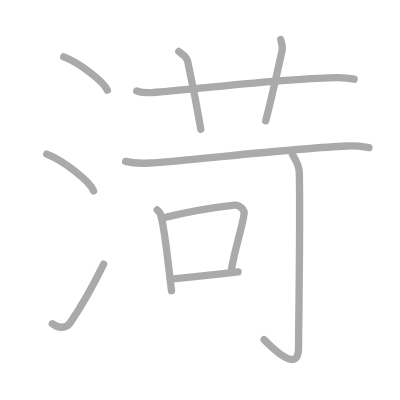
t = 0.00 s
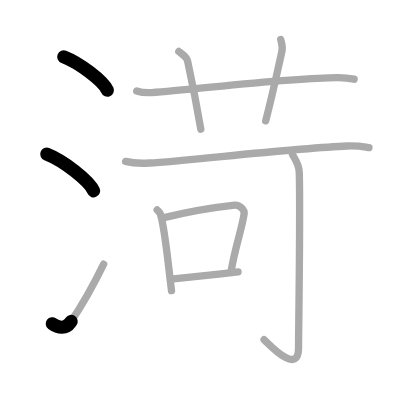
t = 2.25 s
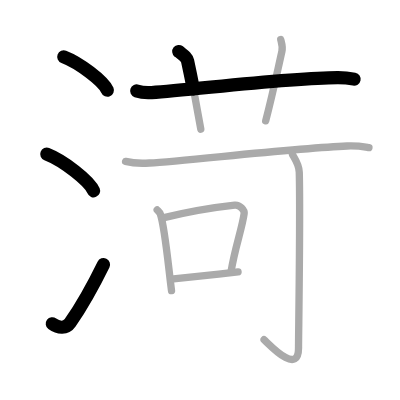
t = 4.50 s
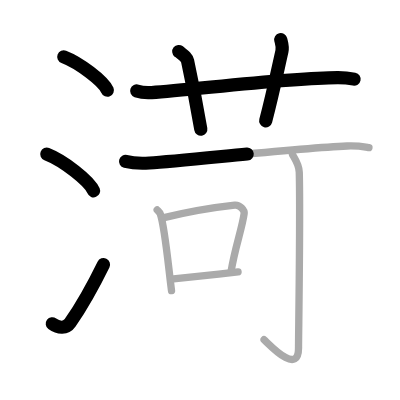
t = 6.50 s
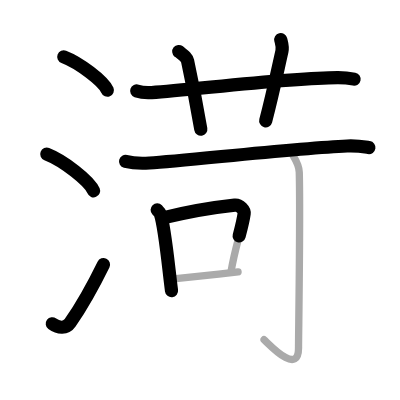
t = 8.75 s
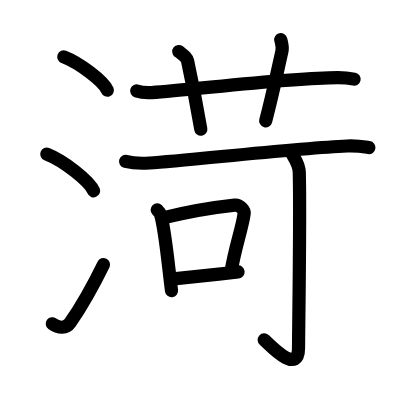
t = 11.00 s

The animated SVG that drew these frames (rendered in a browser with its animation timeline set to each time). Animation: 11 SMIL elements (animate=11); one cycle of 11.00 s.

<?xml version="1.0" standalone="no"?>
<!DOCTYPE svg PUBLIC "-//W3C//DTD SVG 1.1//EN"   "http://www.w3.org/Graphics/SVG/1.1/DTD/svg11.dtd">
<svg width="400px" height="400px"  version="1.1" xmlns="http://www.w3.org/2000/svg">
  <defs>
    <marker id="Triangle" viewBox="0 0 10 10" refX="0" refY="5" markerUnits="strokeWidth" markerWidth="3" style="stroke-opacity:0%;fill:#aaaaaa;" markerHeight="2" orient="auto">
      <path d="M 0 0 L 10 5 L 0 10 z" />
    </marker>
    
    <marker id="Arrow" viewBox="0 0 10 10" refX="5" refY="5" markerUnits="strokeWidth" markerWidth="1.8" style="stroke-opacity:0%;fill:#770000;" markerHeight="2" orient="auto">
      <path d="M 0 4 L 6 4 L 4 1 L 10 5 L 4 9 L 6 6 L 0 6 z" />
        <circle cx="5" cy="5" r="5" />
      </marker>
    
    <marker id="TriangleRed" viewBox="0 0 10 10" refX="0" refY="5" markerUnits="strokeWidth" markerWidth="3" style="stroke-opacity:0%;fill:#CC0000;" markerHeight="2" orient="auto">
      <path d="M 0 0 L 10 5 L 0 10 z" />
    </marker>
    
    <marker id="ArrowRed" viewBox="0 0 10 10" refX="5" refY="5" markerUnits="strokeWidth" markerWidth="1.8" style="stroke-opacity:0%;fill:#CC0000;" markerHeight="2" orient="auto">
      <path d="M 0 4 L 6 4 L 4 1 L 10 5 L 4 9 L 6 6 L 0 6 z" />
        <circle cx="5" cy="5" r="5" />
      </marker>
    
  </defs>
  
  <path style="fill:#ffffff; fill-opacity:100%; fill-rule:evenodd; stroke-width:0;" d="M 0 0 L 400px 0 L 400px 400px L 0 400px L 0 0" />

  <g transform="scale(3.6697247706422 3.6697247706422)">
<path style="fill:none; fill-opacity:0%; fill-rule:evenodd; stroke:#aaaaaa; stroke-opacity:100%; stroke-width: 1.5pt; stroke-linejoin:round; stroke-linecap:round;" d="M17.38 15.5c4.19 1.6 10.82 6.6 11.87 9.09"></path>
<path style="fill:none; fill-opacity:0%; fill-rule:evenodd; stroke:#aaaaaa; stroke-opacity:100%; stroke-width: 1.5pt; stroke-linejoin:round; stroke-linecap:round;" d="M12.75 42c4.5 1.76 11.62 7.26 12.75 10"></path>
<path style="fill:none; fill-opacity:0%; fill-rule:evenodd; stroke:#aaaaaa; stroke-opacity:100%; stroke-width: 1.5pt; stroke-linejoin:round; stroke-linecap:round;" d="M14.25 88.23c1.71 1.27 3.78 1.32 4.86-0.25c3.14-4.57 6.29-10.16 9.14-15.99"></path>
<path style="fill:none; fill-opacity:0%; fill-rule:evenodd; stroke:#aaaaaa; stroke-opacity:100%; stroke-width: 1.5pt; stroke-linejoin:round; stroke-linecap:round;" d="M37.25 24.78c1.28 0.44 2.78 0.53 4.07 0.44c11.8-0.81 37.08-4.02 50.69-4.08c2.14-0.01 3.42 0.21 4.49 0.43"></path>
<path style="fill:none; fill-opacity:0%; fill-rule:evenodd; stroke:#aaaaaa; stroke-opacity:100%; stroke-width: 1.5pt; stroke-linejoin:round; stroke-linecap:round;" d="M48.72 14.03c1.68 1.35 2.22 1.76 2.4 2.59c1.68 7.77 3.12 15.77 3.6 18.59"></path>
<path style="fill:none; fill-opacity:0%; fill-rule:evenodd; stroke:#aaaaaa; stroke-opacity:100%; stroke-width: 1.5pt; stroke-linejoin:round; stroke-linecap:round;" d="M76.5 10.79c0.27 1.08 0.61 1.88 0.32 3.2c-1.74 7.76-2.53 11.65-4.42 18.95"></path>
<path style="fill:none; fill-opacity:0%; fill-rule:evenodd; stroke:#aaaaaa; stroke-opacity:100%; stroke-width: 1.5pt; stroke-linejoin:round; stroke-linecap:round;" d="M34.22 43.98c1.7 0.44 4.81 0.55 6.51 0.44c10.11-0.62 39.83-4.06 53.87-4.64c2.82-0.12 4.53 0.21 5.94 0.43"></path>
<path style="fill:none; fill-opacity:0%; fill-rule:evenodd; stroke:#aaaaaa; stroke-opacity:100%; stroke-width: 1.5pt; stroke-linejoin:round; stroke-linecap:round;" d="M42.83 57.21c0.35 0.36 0.72 0.66 0.87 1.12c1.23 3.58 2.2 14.44 3.04 20.88"></path>
<path style="fill:none; fill-opacity:0%; fill-rule:evenodd; stroke:#aaaaaa; stroke-opacity:100%; stroke-width: 1.5pt; stroke-linejoin:round; stroke-linecap:round;" d="M44.4 59.36c6.83-1.66 15.64-3.05 19.55-3.47c1.43-0.15 2.7 1.39 2.58 2.3C66 62.2 64 67.5 62.94 74.14"></path>
<path style="fill:none; fill-opacity:0%; fill-rule:evenodd; stroke:#aaaaaa; stroke-opacity:100%; stroke-width: 1.5pt; stroke-linejoin:round; stroke-linecap:round;" d="M46.64 76.05c4.59-0.47 11.92-1.22 18.23-1.94"></path>
<path style="fill:none; fill-opacity:0%; fill-rule:evenodd; stroke:#aaaaaa; stroke-opacity:100%; stroke-width: 1.5pt; stroke-linejoin:round; stroke-linecap:round;" d="M79.66 42.01c0.07 0.39 1.82 2.46 1.89 4.93c0.32 11.86-0.2 43.83-0.2 47.87c0 7.8-8.21-1.21-9.39-2.23"></path>

<path style="fill:none; fill-opacity:0%; fill-rule:evenodd; stroke:#000000; stroke-opacity:100%; stroke-width: 2.7pt; stroke-linejoin:round; stroke-linecap:round;" d="M17.38 15.5c4.19 1.6 10.82 6.6 11.87 9.09" pathLength="100" stroke-dashoffset="100" stroke-dasharray="100 105"><animate id="dashAnim1" attributeName="stroke-dashoffset" from="100" to="0" dur="1s" calcMode="linear" fill="freeze"/></path>
<path style="fill:none; fill-opacity:0%; fill-rule:evenodd; stroke:#000000; stroke-opacity:100%; stroke-width: 2.7pt; stroke-linejoin:round; stroke-linecap:round;" d="M12.75 42c4.5 1.76 11.62 7.26 12.75 10" pathLength="100" stroke-dashoffset="100" stroke-dasharray="100 105"><animate id="dashAnim2" attributeName="stroke-dashoffset" from="100" to="0" dur="1s" calcMode="linear" begin="dashAnim1.end" fill="freeze"/></path>
<path style="fill:none; fill-opacity:0%; fill-rule:evenodd; stroke:#000000; stroke-opacity:100%; stroke-width: 2.7pt; stroke-linejoin:round; stroke-linecap:round;" d="M14.25 88.23c1.71 1.27 3.78 1.32 4.86-0.25c3.14-4.57 6.29-10.16 9.14-15.99" pathLength="100" stroke-dashoffset="100" stroke-dasharray="100 105"><animate id="dashAnim3" attributeName="stroke-dashoffset" from="100" to="0" dur="1s" calcMode="linear" begin="dashAnim2.end" fill="freeze"/></path>
<path style="fill:none; fill-opacity:0%; fill-rule:evenodd; stroke:#000000; stroke-opacity:100%; stroke-width: 2.7pt; stroke-linejoin:round; stroke-linecap:round;" d="M37.25 24.78c1.28 0.44 2.78 0.53 4.07 0.44c11.8-0.81 37.08-4.02 50.69-4.08c2.14-0.01 3.42 0.21 4.49 0.43" pathLength="100" stroke-dashoffset="100" stroke-dasharray="100 105"><animate id="dashAnim4" attributeName="stroke-dashoffset" from="100" to="0" dur="1s" calcMode="linear" begin="dashAnim3.end" fill="freeze"/></path>
<path style="fill:none; fill-opacity:0%; fill-rule:evenodd; stroke:#000000; stroke-opacity:100%; stroke-width: 2.7pt; stroke-linejoin:round; stroke-linecap:round;" d="M48.72 14.03c1.68 1.35 2.22 1.76 2.4 2.59c1.68 7.77 3.12 15.77 3.6 18.59" pathLength="100" stroke-dashoffset="100" stroke-dasharray="100 105"><animate id="dashAnim5" attributeName="stroke-dashoffset" from="100" to="0" dur="1s" calcMode="linear" begin="dashAnim4.end" fill="freeze"/></path>
<path style="fill:none; fill-opacity:0%; fill-rule:evenodd; stroke:#000000; stroke-opacity:100%; stroke-width: 2.7pt; stroke-linejoin:round; stroke-linecap:round;" d="M76.5 10.79c0.27 1.08 0.61 1.88 0.32 3.2c-1.74 7.76-2.53 11.65-4.42 18.95" pathLength="100" stroke-dashoffset="100" stroke-dasharray="100 105"><animate id="dashAnim6" attributeName="stroke-dashoffset" from="100" to="0" dur="1s" calcMode="linear" begin="dashAnim5.end" fill="freeze"/></path>
<path style="fill:none; fill-opacity:0%; fill-rule:evenodd; stroke:#000000; stroke-opacity:100%; stroke-width: 2.7pt; stroke-linejoin:round; stroke-linecap:round;" d="M34.22 43.98c1.7 0.44 4.81 0.55 6.51 0.44c10.11-0.62 39.83-4.06 53.87-4.64c2.82-0.12 4.53 0.21 5.94 0.43" pathLength="100" stroke-dashoffset="100" stroke-dasharray="100 105"><animate id="dashAnim7" attributeName="stroke-dashoffset" from="100" to="0" dur="1s" calcMode="linear" begin="dashAnim6.end" fill="freeze"/></path>
<path style="fill:none; fill-opacity:0%; fill-rule:evenodd; stroke:#000000; stroke-opacity:100%; stroke-width: 2.7pt; stroke-linejoin:round; stroke-linecap:round;" d="M42.83 57.21c0.35 0.36 0.72 0.66 0.87 1.12c1.23 3.58 2.2 14.44 3.04 20.88" pathLength="100" stroke-dashoffset="100" stroke-dasharray="100 105"><animate id="dashAnim8" attributeName="stroke-dashoffset" from="100" to="0" dur="1s" calcMode="linear" begin="dashAnim7.end" fill="freeze"/></path>
<path style="fill:none; fill-opacity:0%; fill-rule:evenodd; stroke:#000000; stroke-opacity:100%; stroke-width: 2.7pt; stroke-linejoin:round; stroke-linecap:round;" d="M44.4 59.36c6.83-1.66 15.64-3.05 19.55-3.47c1.43-0.15 2.7 1.39 2.58 2.3C66 62.2 64 67.5 62.94 74.14" pathLength="100" stroke-dashoffset="100" stroke-dasharray="100 105"><animate id="dashAnim9" attributeName="stroke-dashoffset" from="100" to="0" dur="1s" calcMode="linear" begin="dashAnim8.end" fill="freeze"/></path>
<path style="fill:none; fill-opacity:0%; fill-rule:evenodd; stroke:#000000; stroke-opacity:100%; stroke-width: 2.7pt; stroke-linejoin:round; stroke-linecap:round;" d="M46.64 76.05c4.59-0.47 11.92-1.22 18.23-1.94" pathLength="100" stroke-dashoffset="100" stroke-dasharray="100 105"><animate id="dashAnim10" attributeName="stroke-dashoffset" from="100" to="0" dur="1s" calcMode="linear" begin="dashAnim9.end" fill="freeze"/></path>
<path style="fill:none; fill-opacity:0%; fill-rule:evenodd; stroke:#000000; stroke-opacity:100%; stroke-width: 2.7pt; stroke-linejoin:round; stroke-linecap:round;" d="M79.66 42.01c0.07 0.39 1.82 2.46 1.89 4.93c0.32 11.86-0.2 43.83-0.2 47.87c0 7.8-8.21-1.21-9.39-2.23" pathLength="100" stroke-dashoffset="100" stroke-dasharray="100 105"><animate id="dashAnim11" attributeName="stroke-dashoffset" from="100" to="0" dur="1s" calcMode="linear" begin="dashAnim10.end" fill="freeze"/></path>

</g>

</svg>  
          
